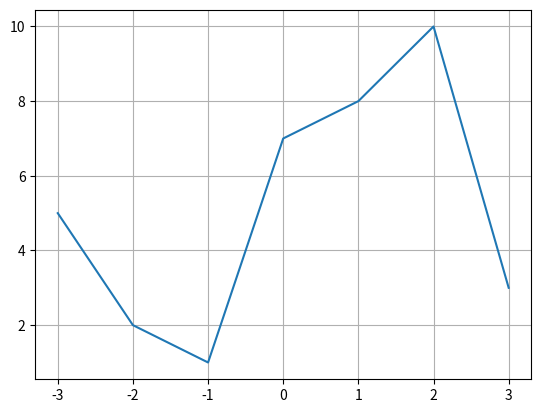

Generate this figure with matplotlib:
# %%
print("Welcome to AI Lab4")

# %% [markdown]
# # Library Fucntion
# - Math
# - Random
# - matplotlib
# - numpy
# - panda

# %%
import random
n=random.randint(1,100)
print(n)

# %%
import random
dice=[]
for i in range(100):
    dice.append(random.randint(1,6))
print(dice)
    

# %%
print(random.random())

# %%
gene=""
codom=('A','C','G','T')
for i in range(100):
    gene=gene+random.choice(codom)
print(gene)

# %%
import math
print(math.sqrt(4))

# %%
import matplotlib.pyplot as plt
x=[-3,-2,-1,0,1,2,3]
y=[5,2,1,7,8,10,3]
plt.plot(x,y)
plt.grid()
plt.show()

# %% [markdown]
# # Matrix(List of List)

# %%
m=[
    [1,2,3,4],
    [2,4,6,8],
    [1,3,5,7]
]
print(m)
print(type(m))
print(len(m))
print(m[1])
print(len(m[0]))

# %%
row=3
col=4
m=[]
for i in range(row):
    r=[]
    for j in range(col):
        r.append(0)
    m.append(r)

for r in m:
    print(r)

# %%
def createMatrix(row,col):
    m=[]
    for i in range(row):
        r=[]
        for j in range(col):
            r.append(0)
        m.append(r)
    return m

def printMatrix(m):
    for r in m:
        print(r)

g=createMatrix(10,10)
printMatrix(g)

# %%
def createIdentityMatrix(n):
    m=[]
    for i in range(n):
        r=[]
        for j in range(n):
            if i==j:
                r.append(1)
            else:
                r.append(0)
        m.append(r)
    return m

def printMatrix(m):
    for r in m:
        print(r)

g=createIdentityMatrix(5)
printMatrix(g)

# %%
